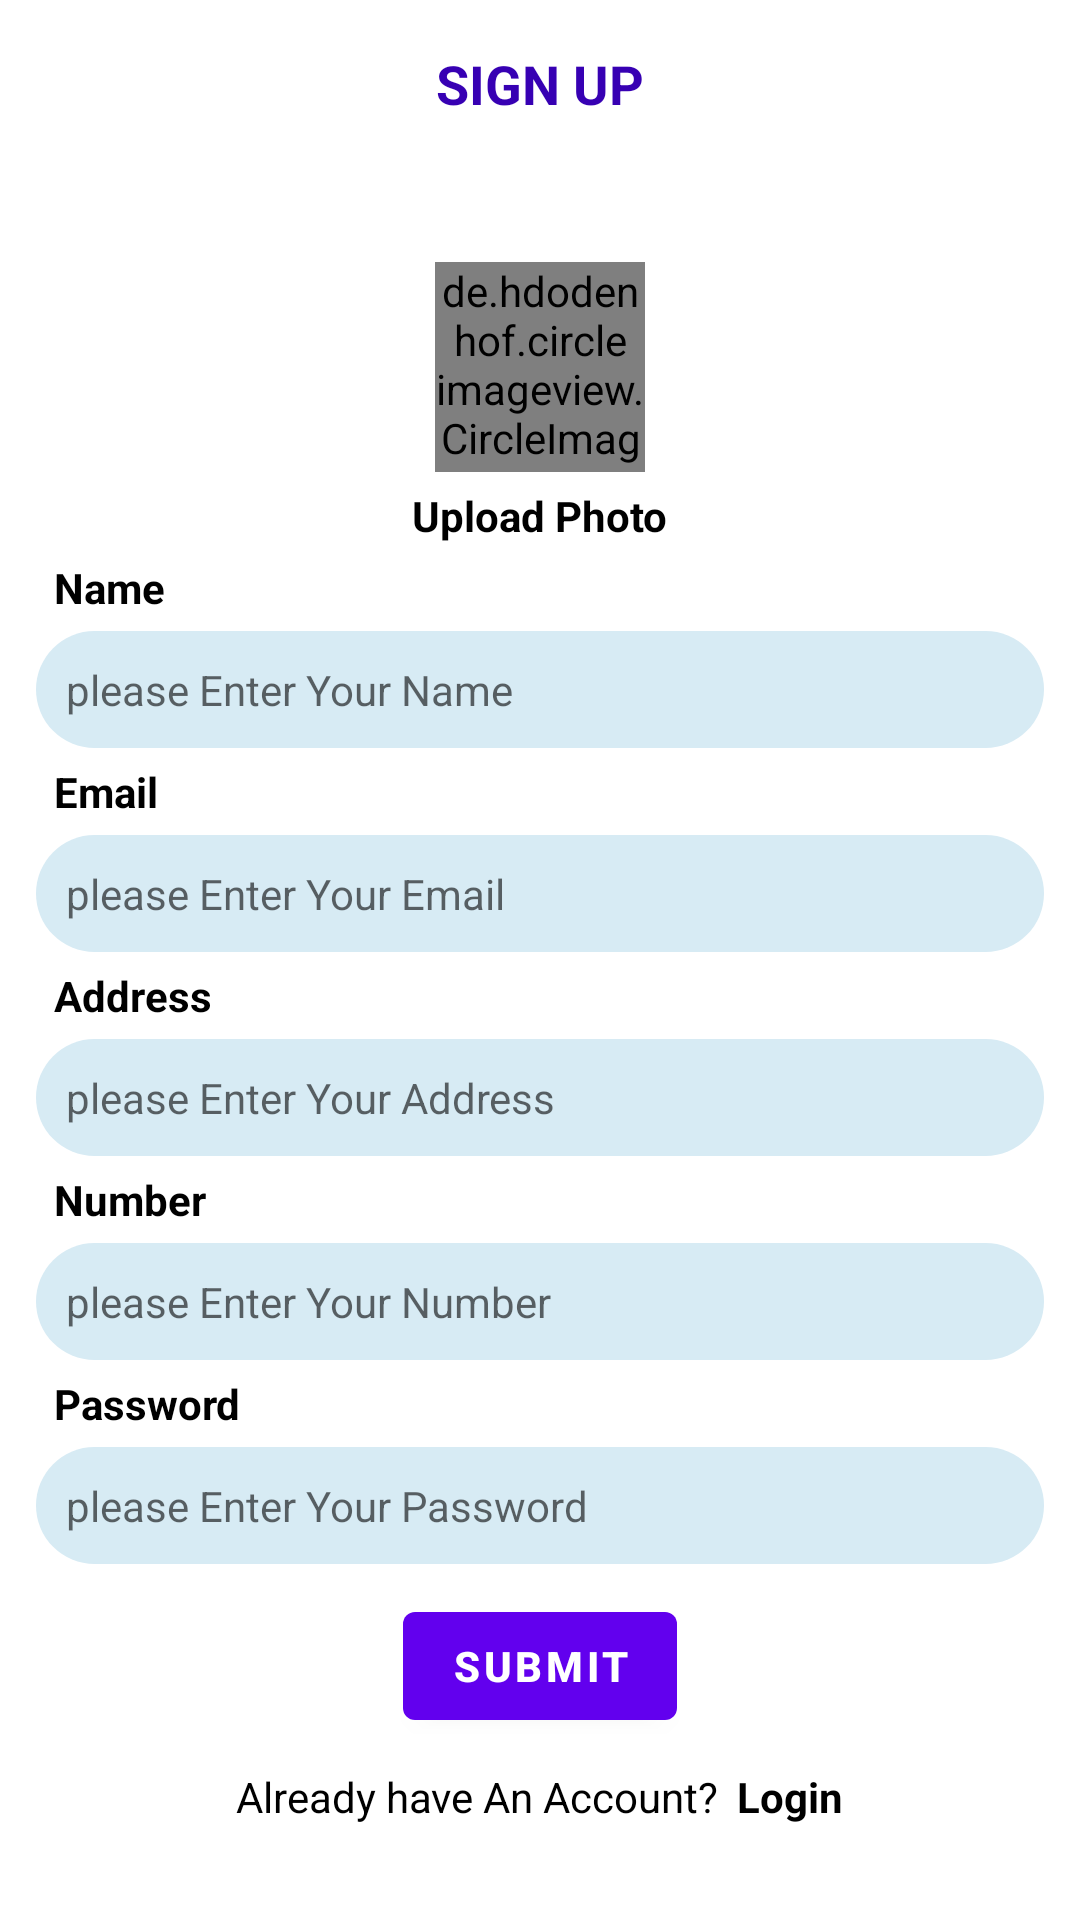

Android layout source for this screen:
<!-- AndroidManifest.xml: application theme Theme.Adroit_one_ -->
<!-- res/layout/activity_sign_up.xml -->
<?xml version="1.0" encoding="utf-8"?>
<LinearLayout xmlns:android="http://schemas.android.com/apk/res/android" xmlns:tools="http://schemas.android.com/tools"
    android:layout_width="match_parent"
    android:layout_height="match_parent" android:orientation="vertical"
    android:background="@drawable/background" tools:context=".SignUpActivity">

    <TextView
        android:layout_width="match_parent"
        android:layout_height="?actionBarSize"
        android:text="SIGN UP"
        android:textSize="18dp"
        android:textColor="@color/purple_700"
        android:textStyle="bold"
        android:gravity="center"
        />

    <ScrollView
        android:layout_width="match_parent"
        android:layout_height="match_parent"
        >

        <LinearLayout
            android:layout_width="match_parent"
            android:layout_height="match_parent"
            android:orientation="vertical"
            android:layout_gravity="center"
            android:layout_margin="12dp">

            <de.hdodenhof.circleimageview.CircleImageView
                android:layout_width="70dp"
                android:layout_height="70dp"
                android:src="@drawable/ic_menu_camera"
                android:layout_gravity="center_horizontal"
                android:id="@+id/ciImageId"
                />

            <TextView
                android:layout_width="wrap_content"
                android:layout_height="wrap_content"
                android:text="Upload Photo"
                android:textStyle="bold"
                android:layout_marginTop="5dp"
                android:layout_gravity="center_horizontal"
                android:textColor="@color/black"
                android:textSize="14sp" />

            <TextView
                android:layout_width="match_parent"
                android:layout_height="wrap_content"
                android:text="Name"
                android:textStyle="bold"
                android:layout_marginStart="6dp"
                android:layout_marginVertical="5dp"
                android:textColor="@color/black"
                android:textSize="14sp" />

            <EditText
                android:id="@+id/etNameId"
                android:layout_width="match_parent"
                android:layout_height="wrap_content"
                android:hint="please Enter Your Name"
                android:background="@drawable/watercolorbackgroundcrav"
                android:padding="10dp"
                android:textColor="@color/black"
                android:textSize="14sp" />

            <TextView
                android:layout_width="match_parent"
                android:layout_height="wrap_content"
                android:text="Email"
                android:layout_marginStart="6dp"
                android:layout_marginVertical="5dp"
                android:textStyle="bold"
                android:textColor="@color/black"
                android:textSize="14sp" />

            <EditText
                android:id="@+id/etEmailId"
                android:layout_width="match_parent"
                android:layout_height="wrap_content"
                android:hint="please Enter Your Email"
                android:background="@drawable/watercolorbackgroundcrav"
                android:padding="10dp"
                android:textColor="@color/black"
                android:textSize="14sp" />

            <TextView
                android:layout_width="match_parent"
                android:layout_height="wrap_content"
                android:text="Address"
                android:textStyle="bold"
                android:layout_marginStart="6dp"
                android:layout_marginVertical="5dp"
                android:textColor="@color/black"
                android:textSize="14sp" />

            <EditText
                android:id="@+id/etAddressId"
                android:layout_width="match_parent"
                android:layout_height="wrap_content"
                android:hint="please Enter Your Address"
                android:background="@drawable/watercolorbackgroundcrav"
                android:padding="10dp"
                android:textColor="@color/black"
                android:textSize="14sp" />

            <TextView
                android:layout_width="match_parent"
                android:layout_height="wrap_content"
                android:text="Number"
                android:textStyle="bold"
                android:layout_marginStart="6dp"
                android:layout_marginVertical="5dp"
                android:textColor="@color/black"
                android:textSize="14sp" />

            <EditText
                android:id="@+id/etNumberId"
                android:layout_width="match_parent"
                android:layout_height="wrap_content"
                android:hint="please Enter Your Number"
                android:background="@drawable/watercolorbackgroundcrav"
                android:padding="10dp"
                android:textColor="@color/black"
                android:textSize="14sp" />

            <TextView
                android:layout_width="match_parent"
                android:layout_height="wrap_content"
                android:text="Password"
                android:layout_marginStart="6dp"
                android:layout_marginVertical="5dp"
                android:textStyle="bold"
                android:textColor="@color/black"
                android:textSize="14sp" />

            <EditText
                android:id="@+id/etPasswordId"
                android:layout_width="match_parent"
                android:layout_height="wrap_content"
                android:hint="please Enter Your Password"
                android:background="@drawable/watercolorbackgroundcrav"
                android:padding="10dp"
                android:textColor="@color/black"
                android:textSize="14sp" />

            <Button
                android:id="@+id/btnSubmitId"
                android:layout_width="wrap_content"
                android:layout_height="wrap_content"
                android:layout_gravity="center"
                android:text="SUBMIT"
                android:textSize="14sp"
                android:textColor="@color/white"
                android:layout_marginVertical="10dp"
                android:textStyle="bold" />

            <LinearLayout
                android:layout_width="wrap_content"
                android:layout_height="wrap_content"
                android:orientation="horizontal"
                android:layout_gravity="center_horizontal"
                >
                <TextView
                    android:layout_width="wrap_content"
                    android:layout_height="wrap_content"
                    android:text="Already have An Account?"
                    android:textColor="@color/black"
                    android:textSize="14sp"
                    />
                <TextView
                    android:id="@+id/tvLoginId"
                    android:layout_width="wrap_content"
                    android:layout_height="wrap_content"
                    android:text="Login"
                    android:textSize="14sp"
                    android:textColor="@color/black"
                    android:textStyle="bold"
                    android:layout_marginStart="6dp"
                    />
            </LinearLayout>


        </LinearLayout>

    </ScrollView>

</LinearLayout>
<!-- resources referenced by this layout -->
<resources>
  <color name="black">#FF000000</color>
  <color name="purple_700">#FF3700B3</color>
  <color name="white">#FFFFFFFF</color>
  <!-- drawable watercolorbackgroundcrav (drawable) -->
  <?xml version="1.0" encoding="utf-8"?>
  <shape xmlns:android="http://schemas.android.com/apk/res/android">
  
      <solid
          android:color="@color/watercolor"/>
  
      <corners
          android:radius="50dp"/>
  
  </shape>
  <style name="Theme.Adroit_one_" parent="Theme.MaterialComponents.Light.NoActionBar">
          
          <item name="colorPrimary">@color/purple_500</item>
          <item name="colorPrimaryVariant">@color/purple_700</item>
          <item name="colorOnPrimary">@color/white</item>
          
          <item name="colorSecondary">@color/teal_200</item>
          <item name="colorSecondaryVariant">@color/teal_700</item>
          <item name="colorOnSecondary">@color/black</item>
          
          <item name="android:statusBarColor" tools:targetApi="l">?attr/colorPrimaryVariant</item>
          
      </style>
  <color name="watercolor">#d7ebf4</color>
  <color name="purple_500">#FF6200EE</color>
  <color name="teal_200">#FF03DAC5</color>
  <color name="teal_700">#FF018786</color>
</resources>
